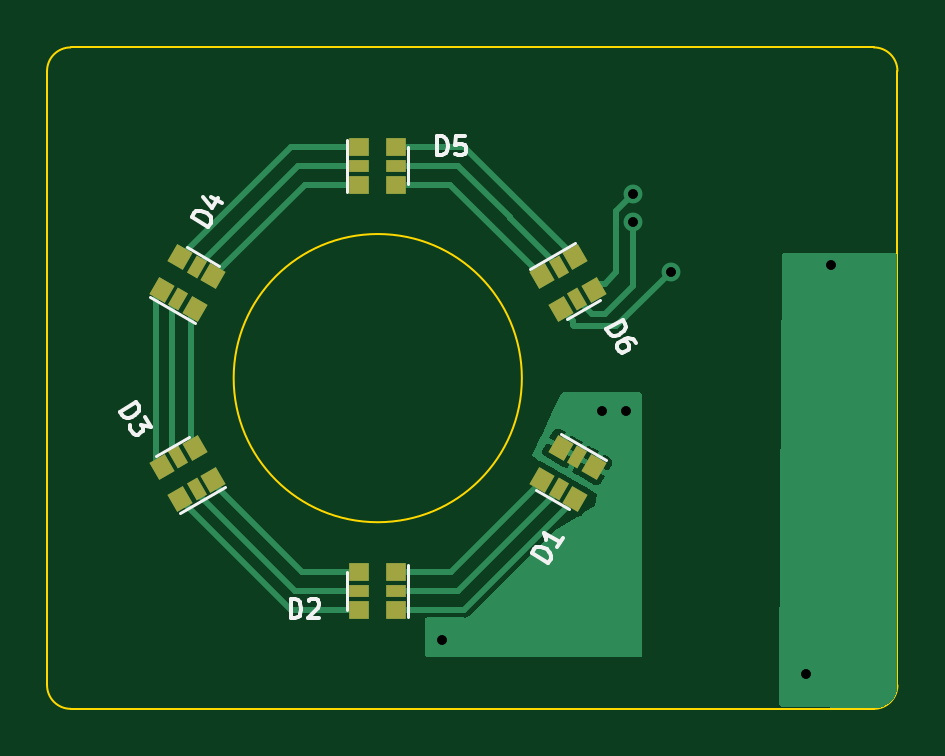
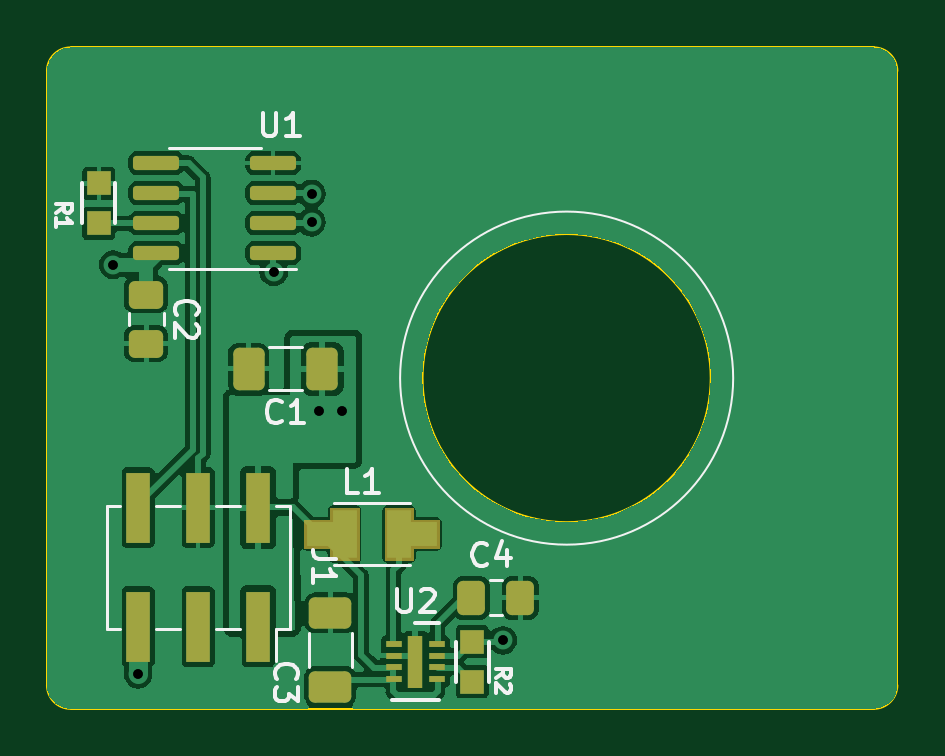
Circuit board: 10 layer files. Board 36.0 x 28.0 mm.
- bottom_copper: pedalboard-led-ring-B_Cu.gbr (64087 bytes)
- bottom_mask: pedalboard-led-ring-B_Mask.gbr (3680 bytes)
- bottom_silk: pedalboard-led-ring-B_Silkscreen.gbr (10998 bytes)
- outline: pedalboard-led-ring-Edge_Cuts.gbr (1118 bytes)
- top_copper: pedalboard-led-ring-F_Cu.gbr (12999 bytes)
- top_mask: pedalboard-led-ring-F_Mask.gbr (2308 bytes)
- top_silk: pedalboard-led-ring-F_Silkscreen.gbr (7955 bytes)
- drill: pedalboard-led-ring-NPTH_drill.gbr (529 bytes)
- drill: pedalboard-led-ring-PTH_drill.gbr (781 bytes)
- drill: pedalboard-led-ring-drill.drl (480 bytes)

=== bottom_copper: pedalboard-led-ring-B_Cu.gbr (64087 bytes, source omitted) ===
=== bottom_mask: pedalboard-led-ring-B_Mask.gbr ===
%TF.GenerationSoftware,KiCad,Pcbnew,7.0.2.1-36-g582732918d-dirty-deb11*%
%TF.CreationDate,2023-05-26T13:12:15+00:00*%
%TF.ProjectId,pedalboard-led-ring,70656461-6c62-46f6-9172-642d6c65642d,rev?*%
%TF.SameCoordinates,Original*%
%TF.FileFunction,Soldermask,Bot*%
%TF.FilePolarity,Negative*%
%FSLAX46Y46*%
G04 Gerber Fmt 4.6, Leading zero omitted, Abs format (unit mm)*
G04 Created by KiCad (PCBNEW 7.0.2.1-36-g582732918d-dirty-deb11) date 2023-05-26 13:12:15*
%MOMM*%
%LPD*%
G01*
G04 APERTURE LIST*
G04 Aperture macros list*
%AMRoundRect*
0 Rectangle with rounded corners*
0 $1 Rounding radius*
0 $2 $3 $4 $5 $6 $7 $8 $9 X,Y pos of 4 corners*
0 Add a 4 corners polygon primitive as box body*
4,1,4,$2,$3,$4,$5,$6,$7,$8,$9,$2,$3,0*
0 Add four circle primitives for the rounded corners*
1,1,$1+$1,$2,$3*
1,1,$1+$1,$4,$5*
1,1,$1+$1,$6,$7*
1,1,$1+$1,$8,$9*
0 Add four rect primitives between the rounded corners*
20,1,$1+$1,$2,$3,$4,$5,0*
20,1,$1+$1,$4,$5,$6,$7,0*
20,1,$1+$1,$6,$7,$8,$9,0*
20,1,$1+$1,$8,$9,$2,$3,0*%
G04 Aperture macros list end*
%ADD10C,0.010000*%
%ADD11RoundRect,0.150000X-0.825000X-0.150000X0.825000X-0.150000X0.825000X0.150000X-0.825000X0.150000X0*%
%ADD12RoundRect,0.250000X-0.412500X-0.650000X0.412500X-0.650000X0.412500X0.650000X-0.412500X0.650000X0*%
%ADD13R,1.000000X3.000000*%
%ADD14R,1.000000X1.000000*%
%ADD15R,0.700000X0.250000*%
%ADD16R,0.610000X2.200000*%
%ADD17RoundRect,0.250000X-0.475000X0.337500X-0.475000X-0.337500X0.475000X-0.337500X0.475000X0.337500X0*%
%ADD18RoundRect,0.250000X0.337500X0.475000X-0.337500X0.475000X-0.337500X-0.475000X0.337500X-0.475000X0*%
%ADD19RoundRect,0.250000X0.650000X-0.412500X0.650000X0.412500X-0.650000X0.412500X-0.650000X-0.412500X0*%
G04 APERTURE END LIST*
%TO.C,L1*%
D10*
X87700000Y-67700000D02*
X86500000Y-67700000D01*
X86500000Y-67200000D01*
X85400000Y-67200000D01*
X85400000Y-66000000D01*
X86500000Y-66000000D01*
X86500000Y-65500000D01*
X87700000Y-65500000D01*
X87700000Y-67700000D01*
G36*
X87700000Y-67700000D02*
G01*
X86500000Y-67700000D01*
X86500000Y-67200000D01*
X85400000Y-67200000D01*
X85400000Y-66000000D01*
X86500000Y-66000000D01*
X86500000Y-65500000D01*
X87700000Y-65500000D01*
X87700000Y-67700000D01*
G37*
X90000000Y-66000000D02*
X91100000Y-66000000D01*
X91100000Y-67200000D01*
X90000000Y-67200000D01*
X90000000Y-67700000D01*
X88800000Y-67700000D01*
X88800000Y-65500000D01*
X90000000Y-65500000D01*
X90000000Y-66000000D01*
G36*
X90000000Y-66000000D02*
G01*
X91100000Y-66000000D01*
X91100000Y-67200000D01*
X90000000Y-67200000D01*
X90000000Y-67700000D01*
X88800000Y-67700000D01*
X88800000Y-65500000D01*
X90000000Y-65500000D01*
X90000000Y-66000000D01*
G37*
%TD*%
D11*
%TO.C,U1*%
X92425000Y-54705000D03*
X92425000Y-53435000D03*
X92425000Y-52165000D03*
X92425000Y-50895000D03*
X97375000Y-50895000D03*
X97375000Y-52165000D03*
X97375000Y-53435000D03*
X97375000Y-54705000D03*
%TD*%
D12*
%TO.C,C1*%
X90337500Y-59600000D03*
X93462500Y-59600000D03*
%TD*%
D13*
%TO.C,J1*%
X93060000Y-70520000D03*
X93060000Y-65480000D03*
X95600000Y-70520000D03*
X95600000Y-65480000D03*
X98140000Y-70520000D03*
X98140000Y-65480000D03*
%TD*%
D14*
%TO.C,R2*%
X84000000Y-71150000D03*
X84000000Y-72850000D03*
%TD*%
%TO.C,R1*%
X99800000Y-53450000D03*
X99800000Y-51750000D03*
%TD*%
D15*
%TO.C,U2*%
X87325000Y-71250000D03*
X87325000Y-71750000D03*
X87325000Y-72250000D03*
X87325000Y-72750000D03*
X85475000Y-72750000D03*
X85475000Y-72250000D03*
X85475000Y-71750000D03*
X85475000Y-71250000D03*
D16*
X86400000Y-72000000D03*
%TD*%
D17*
%TO.C,C2*%
X97800000Y-56462500D03*
X97800000Y-58537500D03*
%TD*%
D18*
%TO.C,C4*%
X84037500Y-69300000D03*
X81962500Y-69300000D03*
%TD*%
D19*
%TO.C,C3*%
X90000000Y-73062500D03*
X90000000Y-69937500D03*
%TD*%
M02*

=== bottom_silk: pedalboard-led-ring-B_Silkscreen.gbr (10998 bytes, source omitted) ===
=== outline: pedalboard-led-ring-Edge_Cuts.gbr ===
%TF.GenerationSoftware,KiCad,Pcbnew,7.0.2.1-36-g582732918d-dirty-deb11*%
%TF.CreationDate,2023-05-26T13:12:15+00:00*%
%TF.ProjectId,pedalboard-led-ring,70656461-6c62-46f6-9172-642d6c65642d,rev?*%
%TF.SameCoordinates,Original*%
%TF.FileFunction,Profile,NP*%
%FSLAX46Y46*%
G04 Gerber Fmt 4.6, Leading zero omitted, Abs format (unit mm)*
G04 Created by KiCad (PCBNEW 7.0.2.1-36-g582732918d-dirty-deb11) date 2023-05-26 13:12:15*
%MOMM*%
%LPD*%
G01*
G04 APERTURE LIST*
%TA.AperFunction,Profile*%
%ADD10C,0.100000*%
%TD*%
G04 APERTURE END LIST*
D10*
X66000000Y-73000000D02*
G75*
G03*
X67000000Y-74000000I1000000J0D01*
G01*
X86100000Y-60000000D02*
G75*
G03*
X86100000Y-60000000I-6100000J0D01*
G01*
X102000000Y-47000000D02*
X102000000Y-73000000D01*
X66000000Y-73000000D02*
X66000000Y-47000000D01*
X101000000Y-74000000D02*
G75*
G03*
X102000000Y-73000000I0J1000000D01*
G01*
X67000000Y-46000000D02*
X101000000Y-46000000D01*
X101000000Y-74000000D02*
X67000000Y-74000000D01*
X67000000Y-46000000D02*
G75*
G03*
X66000000Y-47000000I0J-1000000D01*
G01*
X102000000Y-47000000D02*
G75*
G03*
X101000000Y-46000000I-1000000J0D01*
G01*
M02*

=== top_copper: pedalboard-led-ring-F_Cu.gbr (12999 bytes, source omitted) ===
=== top_mask: pedalboard-led-ring-F_Mask.gbr ===
%TF.GenerationSoftware,KiCad,Pcbnew,7.0.2.1-36-g582732918d-dirty-deb11*%
%TF.CreationDate,2023-05-26T13:12:15+00:00*%
%TF.ProjectId,pedalboard-led-ring,70656461-6c62-46f6-9172-642d6c65642d,rev?*%
%TF.SameCoordinates,Original*%
%TF.FileFunction,Soldermask,Top*%
%TF.FilePolarity,Negative*%
%FSLAX46Y46*%
G04 Gerber Fmt 4.6, Leading zero omitted, Abs format (unit mm)*
G04 Created by KiCad (PCBNEW 7.0.2.1-36-g582732918d-dirty-deb11) date 2023-05-26 13:12:15*
%MOMM*%
%LPD*%
G01*
G04 APERTURE LIST*
G04 Aperture macros list*
%AMRotRect*
0 Rectangle, with rotation*
0 The origin of the aperture is its center*
0 $1 length*
0 $2 width*
0 $3 Rotation angle, in degrees counterclockwise*
0 Add horizontal line*
21,1,$1,$2,0,0,$3*%
G04 Aperture macros list end*
%ADD10RotRect,0.830000X0.750000X300.000000*%
%ADD11RotRect,0.830000X0.500000X300.000000*%
%ADD12R,0.830000X0.750000*%
%ADD13R,0.830000X0.500000*%
%ADD14RotRect,0.830000X0.750000X120.000000*%
%ADD15RotRect,0.830000X0.500000X120.000000*%
%ADD16RotRect,0.830000X0.750000X60.000000*%
%ADD17RotRect,0.830000X0.500000X60.000000*%
%ADD18RotRect,0.830000X0.750000X240.000000*%
%ADD19RotRect,0.830000X0.500000X240.000000*%
G04 APERTURE END LIST*
D10*
%TO.C,D6*%
X88352150Y-54888340D03*
D11*
X87655000Y-55290840D03*
D10*
X86957850Y-55693340D03*
X87747850Y-57061660D03*
D11*
X88445000Y-56659160D03*
D10*
X89142150Y-56256660D03*
%TD*%
D12*
%TO.C,D2*%
X80790000Y-69805000D03*
D13*
X80790000Y-69000000D03*
D12*
X80790000Y-68195000D03*
X79210000Y-68195000D03*
D13*
X79210000Y-69000000D03*
D12*
X79210000Y-69805000D03*
%TD*%
%TO.C,D5*%
X79210000Y-50195000D03*
D13*
X79210000Y-51000000D03*
D12*
X79210000Y-51805000D03*
X80790000Y-51805000D03*
D13*
X80790000Y-51000000D03*
D12*
X80790000Y-50195000D03*
%TD*%
D14*
%TO.C,D3*%
X71647850Y-65111660D03*
D15*
X72345000Y-64709160D03*
D14*
X73042150Y-64306660D03*
X72252150Y-62938340D03*
D15*
X71555000Y-63340840D03*
D14*
X70857850Y-63743340D03*
%TD*%
D16*
%TO.C,D4*%
X70857850Y-56256660D03*
D17*
X71555000Y-56659160D03*
D16*
X72252150Y-57061660D03*
X73042150Y-55693340D03*
D17*
X72345000Y-55290840D03*
D16*
X71647850Y-54888340D03*
%TD*%
D18*
%TO.C,D1*%
X89142150Y-63743340D03*
D19*
X88445000Y-63340840D03*
D18*
X87747850Y-62938340D03*
X86957850Y-64306660D03*
D19*
X87655000Y-64709160D03*
D18*
X88352150Y-65111660D03*
%TD*%
M02*

=== top_silk: pedalboard-led-ring-F_Silkscreen.gbr (7955 bytes, source omitted) ===
=== drill: pedalboard-led-ring-NPTH_drill.gbr ===
%TF.GenerationSoftware,KiCad,Pcbnew,7.0.2.1-36-g582732918d-dirty-deb11*%
%TF.CreationDate,2023-05-26T13:12:15+00:00*%
%TF.ProjectId,pedalboard-led-ring,70656461-6c62-46f6-9172-642d6c65642d,rev?*%
%TF.SameCoordinates,Original*%
%TF.FileFunction,NonPlated,1,2,NPTH*%
%TF.FilePolarity,Positive*%
%FSLAX46Y46*%
G04 Gerber Fmt 4.6, Leading zero omitted, Abs format (unit mm)*
G04 Created by KiCad (PCBNEW 7.0.2.1-36-g582732918d-dirty-deb11) date 2023-05-26 13:12:15*
%MOMM*%
%LPD*%
G01*
G04 APERTURE LIST*
G04 APERTURE END LIST*
M02*

=== drill: pedalboard-led-ring-PTH_drill.gbr ===
%TF.GenerationSoftware,KiCad,Pcbnew,7.0.2.1-36-g582732918d-dirty-deb11*%
%TF.CreationDate,2023-05-26T13:12:15+00:00*%
%TF.ProjectId,pedalboard-led-ring,70656461-6c62-46f6-9172-642d6c65642d,rev?*%
%TF.SameCoordinates,Original*%
%TF.FileFunction,Plated,1,2,PTH,Drill*%
%TF.FilePolarity,Positive*%
%FSLAX46Y46*%
G04 Gerber Fmt 4.6, Leading zero omitted, Abs format (unit mm)*
G04 Created by KiCad (PCBNEW 7.0.2.1-36-g582732918d-dirty-deb11) date 2023-05-26 13:12:15*
%MOMM*%
%LPD*%
G01*
G04 APERTURE LIST*
%TA.AperFunction,ViaDrill*%
%ADD10C,0.400000*%
%TD*%
G04 APERTURE END LIST*
D10*
X82700000Y-71100000D03*
X89500000Y-61400000D03*
X90500000Y-61400000D03*
X90800000Y-52200000D03*
X90800000Y-53400000D03*
X92400000Y-55500000D03*
X98140000Y-72540000D03*
X99200000Y-55200000D03*
M02*

=== drill: pedalboard-led-ring-drill.drl ===
M48
; DRILL file {KiCad 7.0.2.1-36-g582732918d-dirty-deb11} date Fri May 26 13:12:10 2023
; FORMAT={-:-/ absolute / metric / decimal}
; #@! TF.CreationDate,2023-05-26T13:12:10+00:00
; #@! TF.GenerationSoftware,Kicad,Pcbnew,7.0.2.1-36-g582732918d-dirty-deb11
; #@! TF.FileFunction,MixedPlating,1,2
FMAT,2
METRIC
; #@! TA.AperFunction,Plated,PTH,ViaDrill
T1C0.400
%
G90
G05
T1
X82.7Y-71.1
X89.5Y-61.4
X90.5Y-61.4
X90.8Y-52.2
X90.8Y-53.4
X92.4Y-55.5
X98.14Y-72.54
X99.2Y-55.2
T0
M30
